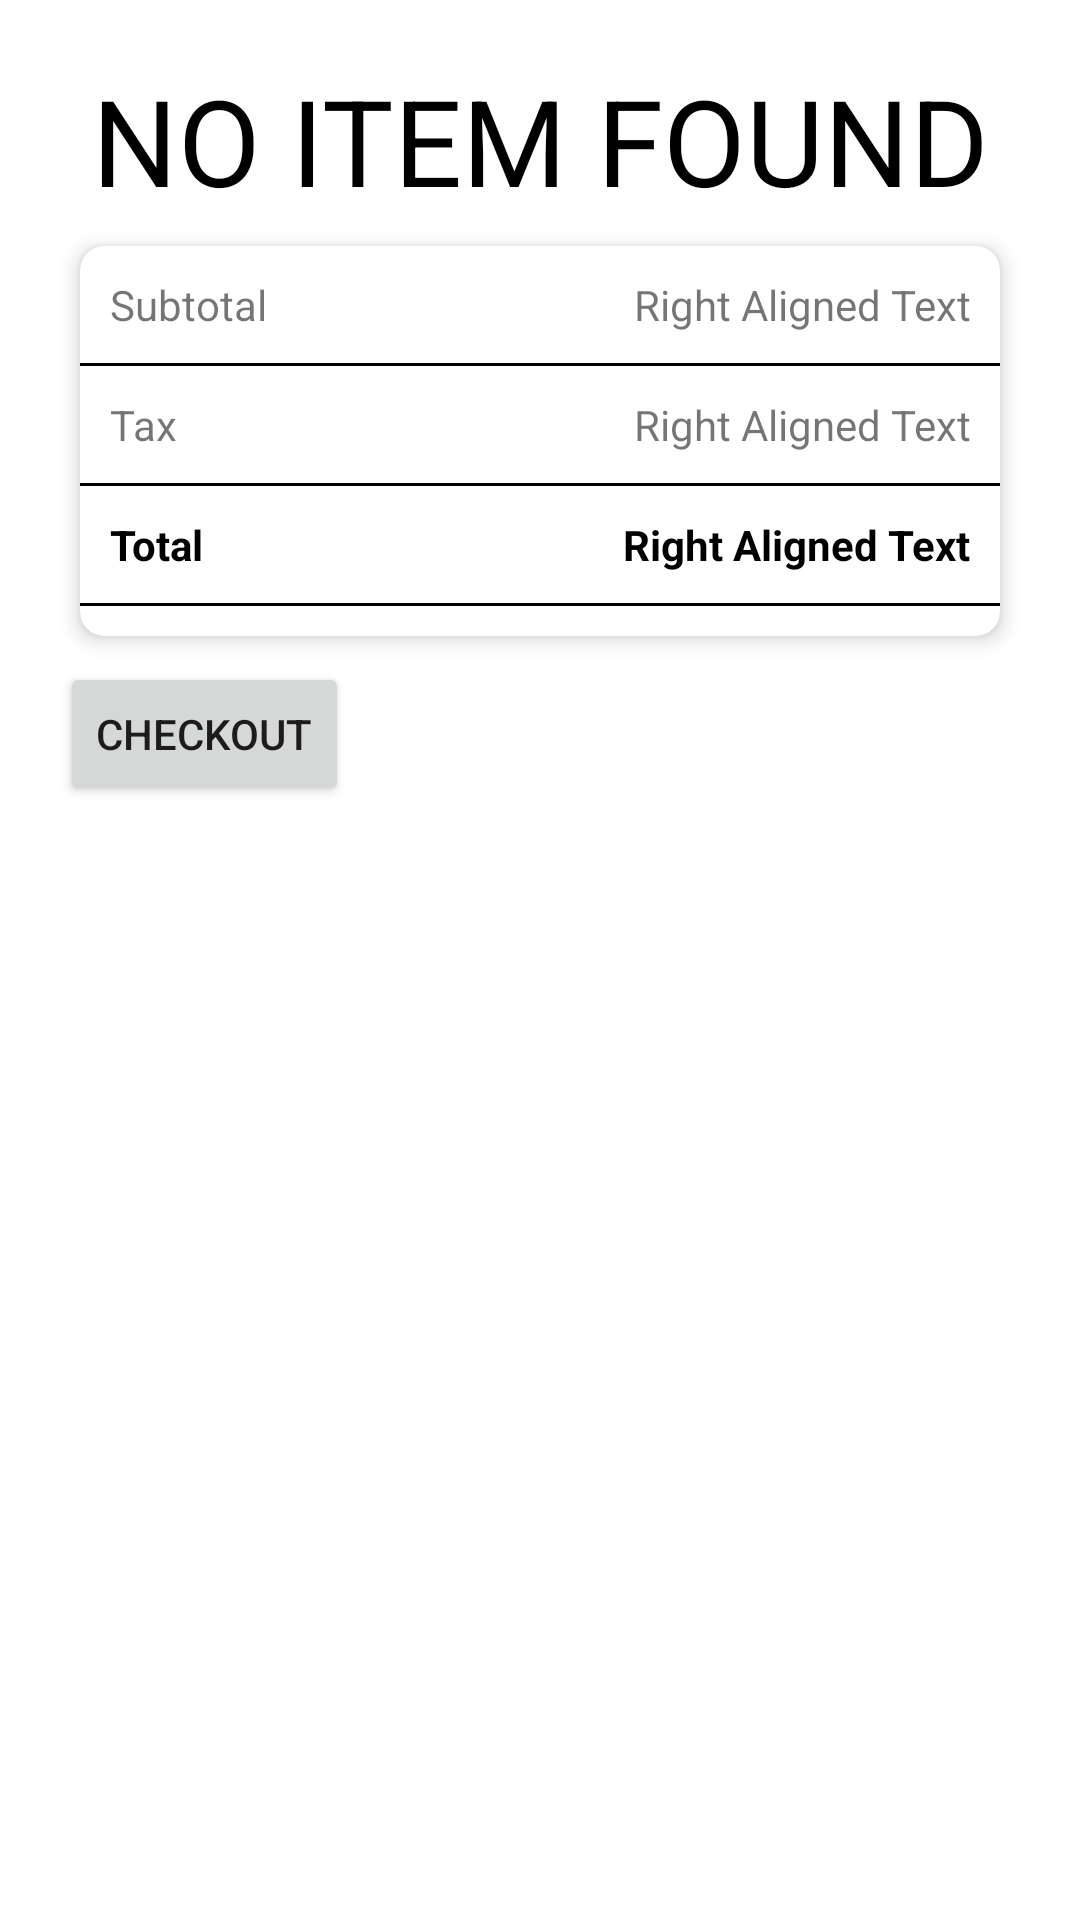

Here is an Android app screen rendered from its layout file. Give the layout XML and the strings, colors and styles it references.
<!-- AndroidManifest.xml: application theme Theme.What -->
<!-- res/layout/fragment_cart.xml -->
<?xml version="1.0" encoding="utf-8"?>
<androidx.constraintlayout.widget.ConstraintLayout xmlns:android="http://schemas.android.com/apk/res/android"
    xmlns:app="http://schemas.android.com/apk/res-auto"
    xmlns:tools="http://schemas.android.com/tools"
    android:layout_width="match_parent"
    android:layout_height="match_parent"
    tools:context=".view.CartFragment">
    <ScrollView
        android:layout_width="match_parent"
        android:layout_height="550dp">
        <LinearLayout
            android:layout_width="match_parent"
            android:layout_height="match_parent"
            android:orientation="vertical"
            android:padding="20dp">

            <TextView
                android:id="@+id/noItem"
                android:layout_width="match_parent"
                android:layout_height="match_parent"
                android:gravity="center"
                android:text="NO ITEM FOUND"
                android:textColor="@color/black"
                android:textSize="40dp" />

            <androidx.recyclerview.widget.RecyclerView
                android:id="@+id/cartList"
                android:layout_width="match_parent"
                android:layout_height="wrap_content" />

            <androidx.cardview.widget.CardView xmlns:android="http://schemas.android.com/apk/res/android"
                xmlns:app="http://schemas.android.com/apk/res-auto"
                xmlns:tools="http://schemas.android.com/tools"
                android:id="@+id/cardView"
                android:layout_width="match_parent"
                android:layout_height="wrap_content"
                app:cardCornerRadius="8dp"
                app:cardElevation="4dp"
                app:cardUseCompatPadding="true">

                <LinearLayout
                    android:id="@+id/previewPrice"
                    android:layout_width="match_parent"
                    android:layout_height="match_parent"
                    android:orientation="vertical"
                    android:layout_marginBottom="10dp">

                    <LinearLayout
                        android:layout_width="match_parent"
                        android:layout_height="wrap_content"
                        android:orientation="horizontal"
                        android:padding="10dp">
                        <TextView
                            android:layout_width="0dp"
                            android:layout_height="wrap_content"
                            android:layout_weight="1"
                            android:gravity="start"
                            android:text="Subtotal"/>
                        <TextView
                            android:id="@+id/subtotal"
                            android:layout_width="0dp"
                            android:layout_height="wrap_content"
                            android:layout_weight="1"
                            android:gravity="end"
                            android:text="Right Aligned Text"/>
                    </LinearLayout>

                    <View
                        android:layout_width="match_parent"
                        android:layout_height="1dp"
                        android:background="#000000" />

                    <LinearLayout
                        android:layout_width="match_parent"
                        android:layout_height="wrap_content"
                        android:orientation="horizontal"
                        android:padding="10dp">
                        <TextView
                            android:layout_width="0dp"
                            android:layout_height="wrap_content"
                            android:layout_weight="1"
                            android:gravity="start"
                            android:text="Tax"/>
                        <TextView
                            android:id="@+id/tax"
                            android:layout_width="0dp"
                            android:layout_height="wrap_content"
                            android:layout_weight="1"
                            android:gravity="end"
                            android:text="Right Aligned Text"/>
                    </LinearLayout>

                    <View
                        android:layout_width="match_parent"
                        android:layout_height="1dp"
                        android:background="#000000" />

                    <LinearLayout
                        android:layout_width="match_parent"
                        android:layout_height="wrap_content"
                        android:orientation="horizontal"
                        android:padding="10dp">
                        <TextView
                            android:layout_width="0dp"
                            android:layout_height="wrap_content"
                            android:layout_weight="1"
                            android:gravity="start"
                            android:textColor="@color/black"
                            android:textStyle="bold"
                            android:text="Total"/>
                        <TextView
                            android:id="@+id/total"
                            android:layout_width="0dp"
                            android:layout_height="wrap_content"
                            android:layout_weight="1"
                            android:textStyle="bold"
                            android:textColor="@color/black"
                            android:gravity="end"
                            android:text="Right Aligned Text"/>
                    </LinearLayout>

                    <View
                        android:layout_width="match_parent"
                        android:layout_height="1dp"
                        android:background="#000000" />
                </LinearLayout>

            </androidx.cardview.widget.CardView>
        <Button
            android:id="@+id/checkout"
            android:layout_width="wrap_content"
            android:layout_height="wrap_content"
            android:text="CHECKOUT"/>
        </LinearLayout>
    </ScrollView>
</androidx.constraintlayout.widget.ConstraintLayout>
<!-- resources referenced by this layout -->
<resources>
  <style name="Theme.What" parent="Theme.MaterialComponents.DayNight.DarkActionBar">
          
          <item name="colorPrimary">@color/purple_500</item>
          <item name="colorPrimaryVariant">@color/purple_700</item>
          <item name="colorOnPrimary">@color/white</item>
          
          <item name="colorSecondary">@color/teal_200</item>
          <item name="colorSecondaryVariant">@color/teal_700</item>
          <item name="colorOnSecondary">@color/black</item>
          
          <item name="android:statusBarColor">?attr/colorPrimaryVariant</item>
          
      </style>
  <!-- not gathered from this repository: default colours our renderer supplied (Android Studio template values) -->
  <color name="purple_500">#FF6200EE</color>
  <color name="purple_700">#FF3700B3</color>
  <color name="teal_200">#FF03DAC5</color>
  <color name="teal_700">#FF018786</color>
  <color name="black">#FF000000</color>
  <color name="white">#FFFFFFFF</color>
</resources>
